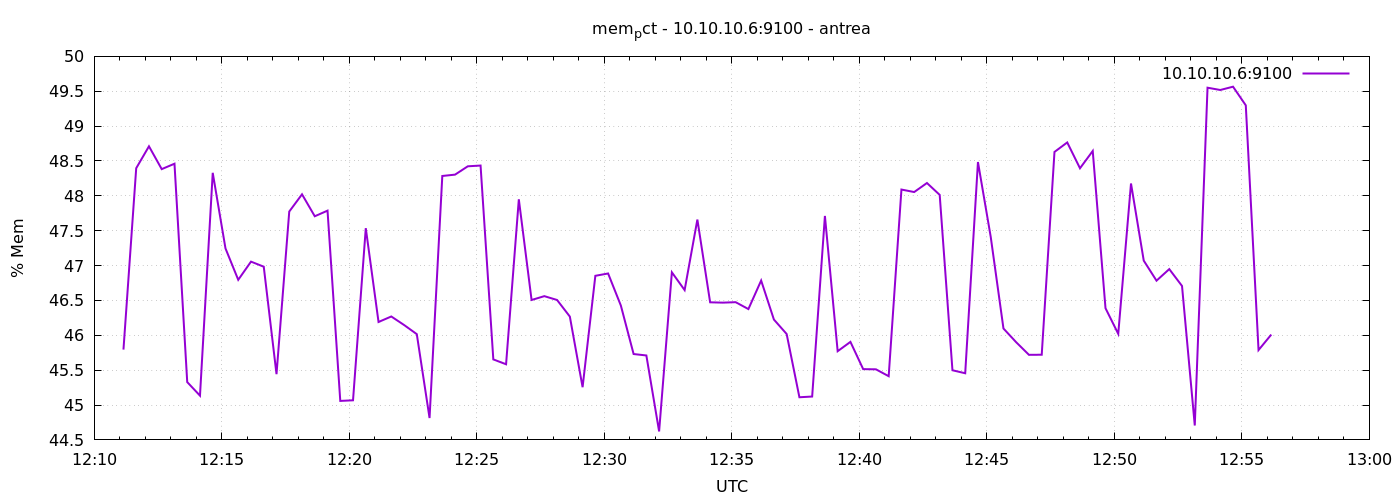

Values plotted in this chart, from the file beside it:
1777119069	45.795041371777415
1777119099	48.4
1777119129	48.71
1777119159	48.38
1777119189	48.46
1777119219	45.33
1777119249	45.13
1777119279	48.33
1777119309	47.25
1777119339	46.8
1777119369	47.06
1777119399	46.98
1777119429	45.44
1777119459	47.77
1777119489	48.02
1777119519	47.71
1777119549	47.79
1777119579	45.06
1777119609	45.07
1777119639	47.54
1777119669	46.19
1777119699	46.27
1777119729	46.15
1777119759	46.02
1777119789	44.81
1777119819	48.28
1777119849	48.3
1777119879	48.42
1777119909	48.43
1777119939	45.65
1777119969	45.58
1777119999	47.95
1777120029	46.51
1777120059	46.56
1777120089	46.51
1777120119	46.27
1777120149	45.26
1777120179	46.85
1777120209	46.89
1777120239	46.43
1777120269	45.73
1777120299	45.71
1777120329	44.62
1777120359	46.9
1777120389	46.65
1777120419	47.66
1777120449	46.47
1777120479	46.47
1777120509	46.48
1777120539	46.38
1777120569	46.79
1777120599	46.23
1777120629	46.02
1777120659	45.11
1777120689	45.12
1777120719	47.71
1777120749	45.77
1777120779	45.91
1777120809	45.52
1777120839	45.51
1777120869	45.41
... 30 more rows
